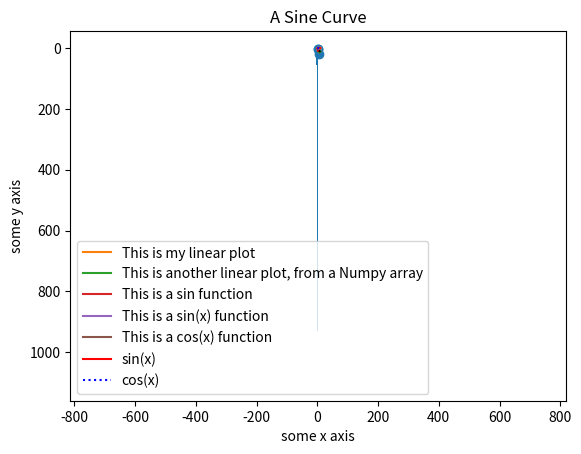

Reproduce this figure in Python. (Note: this script raises an exception after producing the figure.)
# Import the necessary packages and modules
%matplotlib inline   
                     # a magic function that renders the figure in a %notebook
                     # (instead of displaying a dump of the fig object)

import numpy as np   # NOTE: in past 101 tutorials, we did not always use this syntax. 
                     # This is probably the best, most common, and concise. Review what you did differently.
import matplotlib.pyplot as plt

# Prepare the data
x = np.linspace(0, 10, 100)

plt.plot(x, x)
#plt.show()

# define the axis
plt.xlabel('some x axis')
plt.ylabel('some y axis')

# Plot the data
plt.plot(x, x, label='This is my linear plot')

# Add a legend
plt.legend()

# Show the plot
#plt.show()

A = np.array([1, 1.5, 8, 10, 10, 12])
plt.plot(A, label='This is another linear plot, from a Numpy array')
plt.legend()
#plt.show()

plt.plot(x, np.sin(x), label='This is a sin function');
plt.legend()
#plt.show()

plt.plot(x, np.sin(x), label='This is a sin(x) function');
plt.plot(x, np.cos(x), label='This is a cos(x) function');
#plt.plot(x, np.sin(x*2), label='This is a sin(x*2) function');
plt.legend()
plt.show()

plt.plot(x, np.sin(x - 0), color='blue')        # specify color by its name
plt.plot(x, np.sin(x - 1), color='g')           # standard short color code (works for rgb & cmyk)
plt.plot(x, np.sin(x - 2), color='0.75')        # greyscale only - between 0 and 1
plt.plot(x, np.sin(x - 3), color='#FFDD44')     # Hex color code (RRGGBB from 00 to FF)
plt.plot(x, np.sin(x - 4), color=(1.0,0.2,0.3)) # RGB tuple, between 0 and 1
plt.plot(x, np.sin(x - 5), color='chartreuse')  # all HTML color names are supported - check HTML documentation

plt.plot(x, x + 0, linestyle='solid')
plt.plot(x, x + 1, linestyle='dashed')
plt.plot(x, x + 2, linestyle='dashdot')
plt.plot(x, x + 3, linestyle='dotted');

# For short, you can use the following codes:
plt.plot(x, x + 4, linestyle='-')  # solid
plt.plot(x, x + 5, linestyle='--') # dashed
plt.plot(x, x + 6, linestyle='-.') # dashdot
plt.plot(x, x + 7, linestyle=':')  # dotted;

plt.plot(x, x + 0, '-g')  # solid green
plt.plot(x, x + 1, '--c') # dashed cyan
plt.plot(x, x + 2, '-.k') # dashdot black
plt.plot(x, x + 3, ':r')  # dotted red;

plt.plot(x, np.sin(x))

plt.plot(x, np.sin(x))
plt.xlim(-2, 12)
plt.ylim(-2, 3);

plt.plot(x, np.sin(x))
plt.axis([-2, 12, -2, 3])

plt.plot(x, np.sin(x))
plt.axis('tight');

plt.plot(x, np.sin(x))
plt.axis('equal');

plt.plot(x, np.sin(x))
plt.title("A Sine Curve")
plt.xlabel("x")
plt.ylabel("sin(x)");

plt.plot(x, np.sin(x), '-r', label='sin(x)')
plt.plot(x, np.cos(x), ':b', label='cos(x)')
plt.axis('equal')
plt.legend()

x = np.array([1, 2, 4])
y = np.array([2, 4, 20])
plt.scatter(x,y)
plt.xlabel('some x axis')
plt.ylabel('some y axis')

a = np.random.rand(10,10)
plt.imshow(a, cmap='jet')
#plt.show()

a = np.random.randn(10000)
plt.hist(a,25)
#plt.show()

from IPython.html.widgets import interact

def plot_sine(frequency=1.0, amplitude=1.0):
    plt.ylim(-1.0, 1.0);
    x = np.linspace(0, 10, 1000)
    plt.plot(x, amplitude*np.sin(x*frequency));

interact(plot_sine, frequency=(0.5, 10.0), amplitude=(0.0, 1.0));